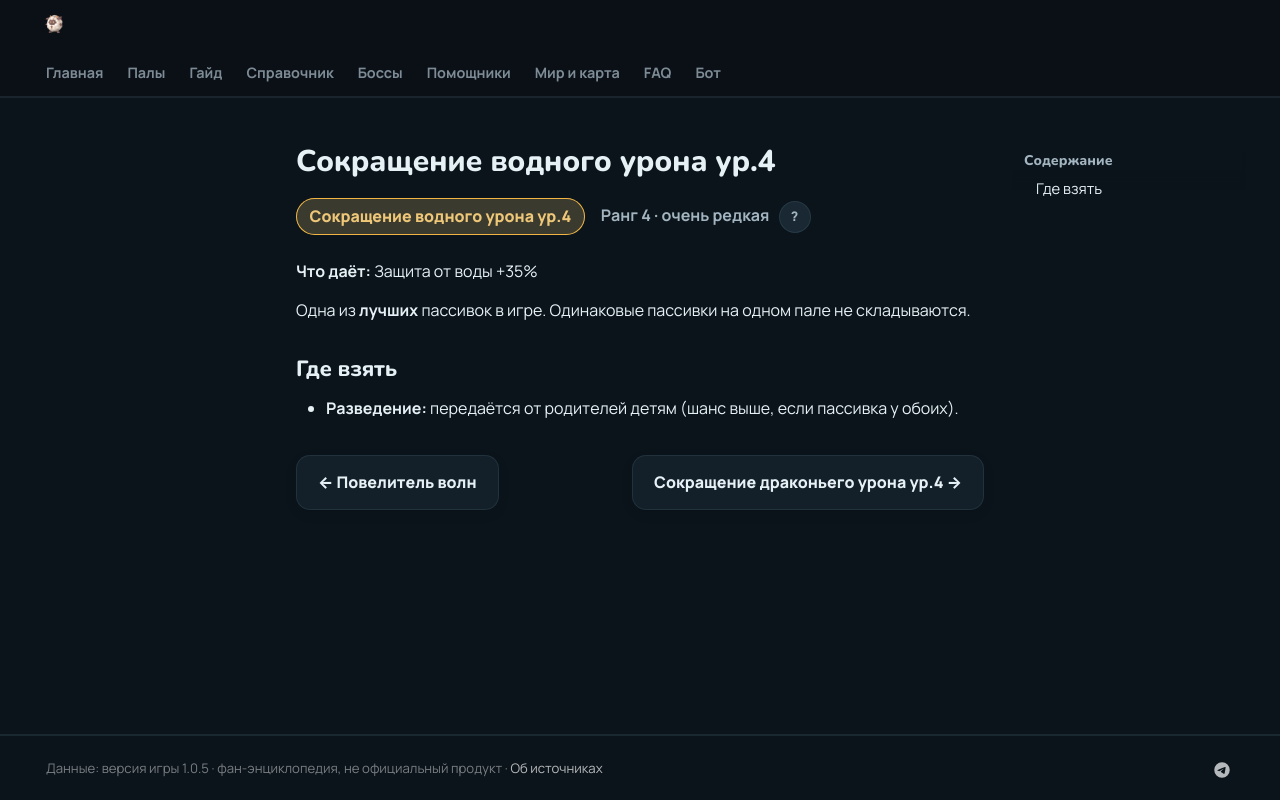

repository: 39den/palwiki · page: passivki/water_damage_reduction_lv_4/index.html · generator: mkdocs

# Сокращение водного урона ур.4

<div class="psv-hero" markdown="0"><span class="psv r-4 big">Сокращение водного урона ур.4</span> <span class="rk">Ранг 4 · очень редкая <button class="hlp" data-tip="Ранг — насколько сильна пассивка: от −3 (вредная) до 4 (легендарная). Чем выше, тем реже встречается.">?</button></span></div>

**Что даёт:** Защита от воды +35%

Одна из **лучших** пассивок в игре. Одинаковые пассивки на одном пале не складываются.

## Где взять

- 🧬 **Разведение:** передаётся от родителей детям (шанс выше, если пассивка у обоих).


<div class="pn" markdown="0"><a class="card-link" href="../../passivki/king_of_the_waves/">← Повелитель волн</a><a class="card-link" href="../../passivki/dragon_damage_reduction_lv_4/">Сокращение драконьего урона ур.4 →</a></div>
